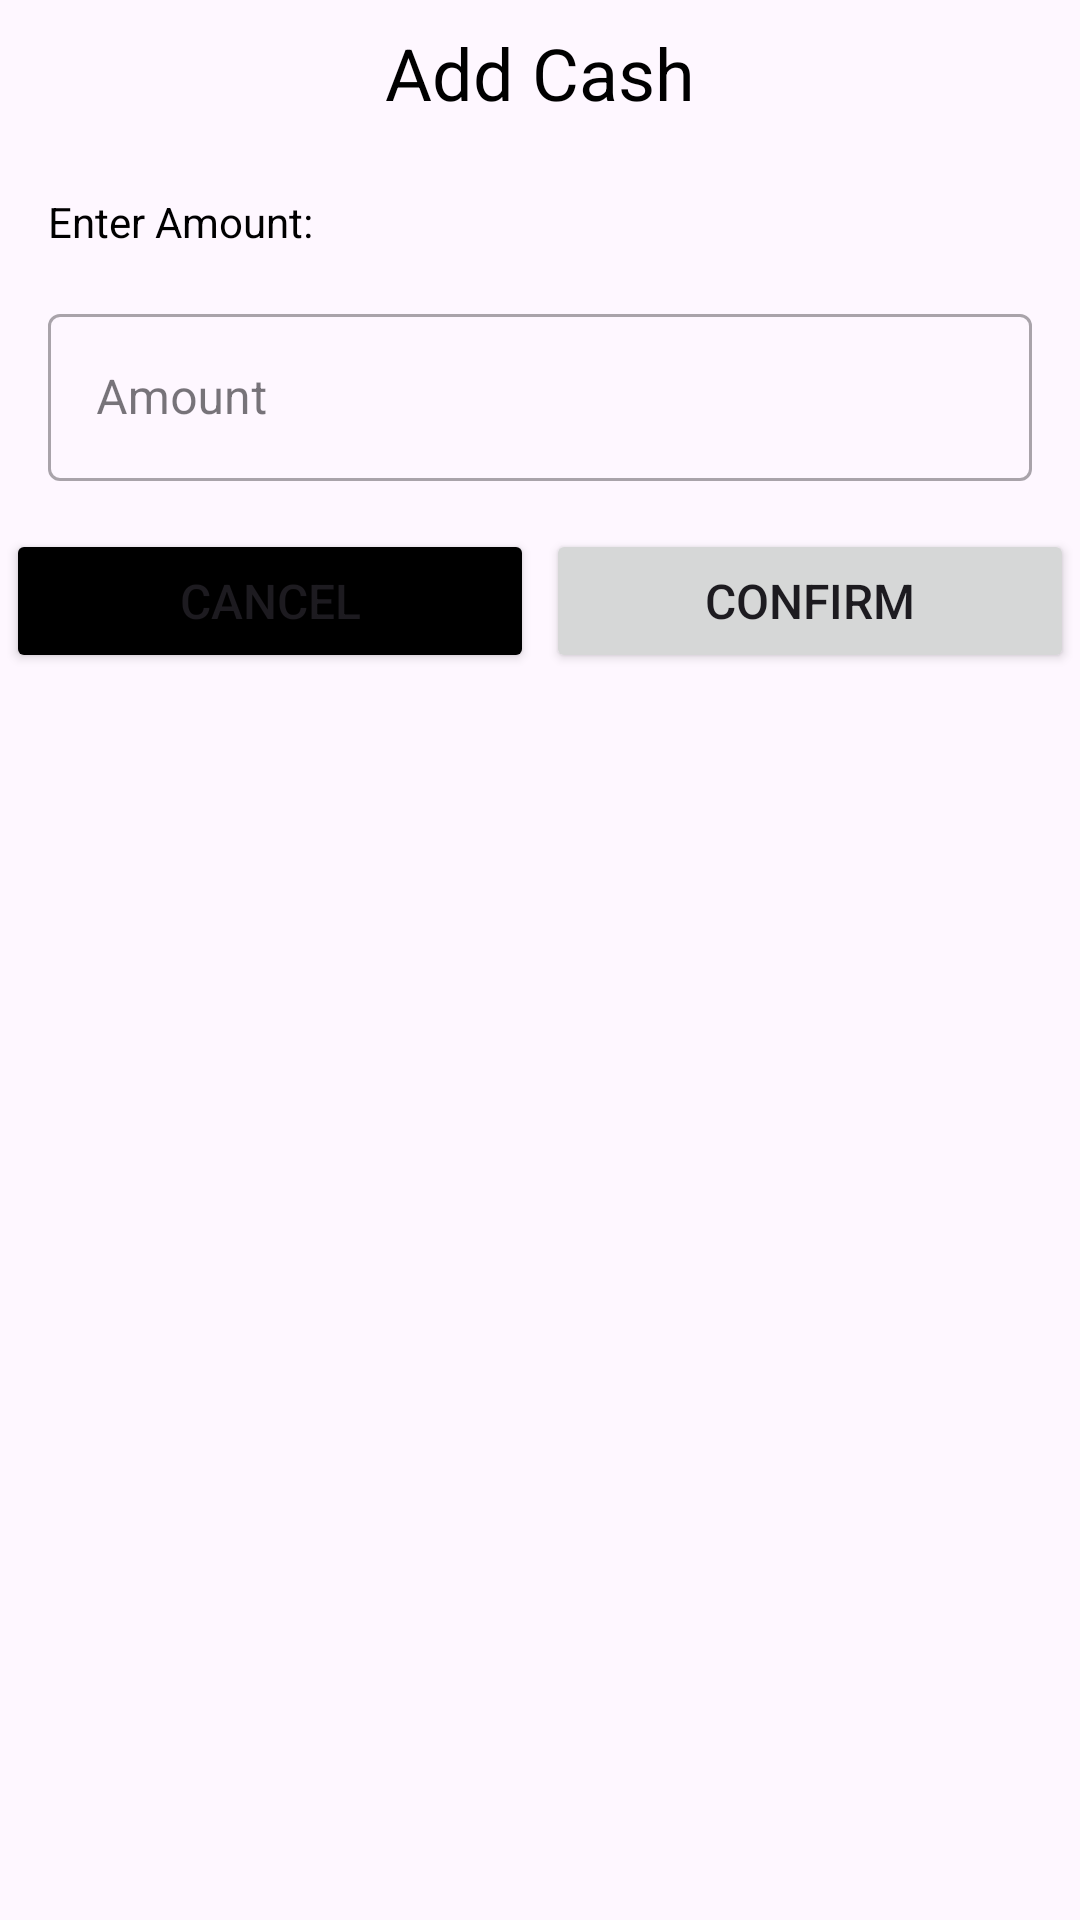

Here is an Android app screen rendered from its layout file. Give the layout XML and the strings, colors and styles it references.
<!-- AndroidManifest.xml: application theme Theme.BroRental -->
<!-- res/layout/add_cash_sheet.xml -->
<?xml version="1.0" encoding="utf-8"?>
<LinearLayout xmlns:android="http://schemas.android.com/apk/res/android"
    android:orientation="vertical"
    android:layout_width="match_parent"
    android:layout_height="match_parent">

    <FrameLayout
        android:layout_gravity="center_horizontal"
        android:layout_width="wrap_content"
        android:layout_height="wrap_content">

        <TextView
            android:paddingStart="16dp"
            android:paddingEnd="16dp"
            android:paddingTop="8dp"
            android:paddingBottom="8dp"
            android:layout_width="wrap_content"
            android:layout_height="wrap_content"
            android:text="Add Cash"
            android:textColor="@color/black"
            android:textSize="24sp"/>
    </FrameLayout>

    <TextView
        android:textColor="@color/black"
        android:layout_marginTop="16dp"
        android:layout_marginStart="16dp"
        android:layout_width="wrap_content"
        android:layout_height="wrap_content"
        android:text="Enter Amount: "/>

    <com.google.android.material.textfield.TextInputLayout
        android:layout_marginTop="16dp"
        android:layout_marginStart="16dp"
        android:layout_marginEnd="16dp"
        android:layout_width="match_parent"
        android:layout_height="wrap_content"
        style="@style/Widget.MaterialComponents.TextInputLayout.OutlinedBox">

        <EditText
            android:layout_width="match_parent"
            android:layout_height="wrap_content"
            android:hint="Amount"
            android:maxLength="6"
            android:inputType="number"
            android:id="@+id/rechargeAmt"/>
    </com.google.android.material.textfield.TextInputLayout>

    <LinearLayout
        android:layout_marginTop="16dp"
        android:layout_marginStart="2dp"
        android:layout_marginEnd="2dp"
        android:layout_width="match_parent"
        android:layout_height="match_parent">

        <Button
            android:backgroundTint="@color/black"
            android:id="@+id/cancelRec"
            android:layout_weight="1"
            android:layout_width="0dp"
            android:textSize="16sp"
            android:layout_height="wrap_content"
            android:text="Cancel"/>

        <Button
            android:textSize="16sp"
            android:layout_marginStart="4dp"
            android:id="@+id/confirmRec"
            android:layout_weight="1"
            android:layout_width="0dp"
            android:layout_height="wrap_content"
            android:text="Confirm"/>
    </LinearLayout>
</LinearLayout>
<!-- resources referenced by this layout -->
<resources>
  <color name="black">#FF000000</color>
  <style name="Theme.BroRental" parent="Base.Theme.BroRental" />
  <style name="Base.Theme.BroRental" parent="Theme.Material3.DayNight.NoActionBar">
          
           <item name="colorPrimary">@color/primary</item>
  
      </style>
  <color name="primary">#9FC13B</color>
</resources>
